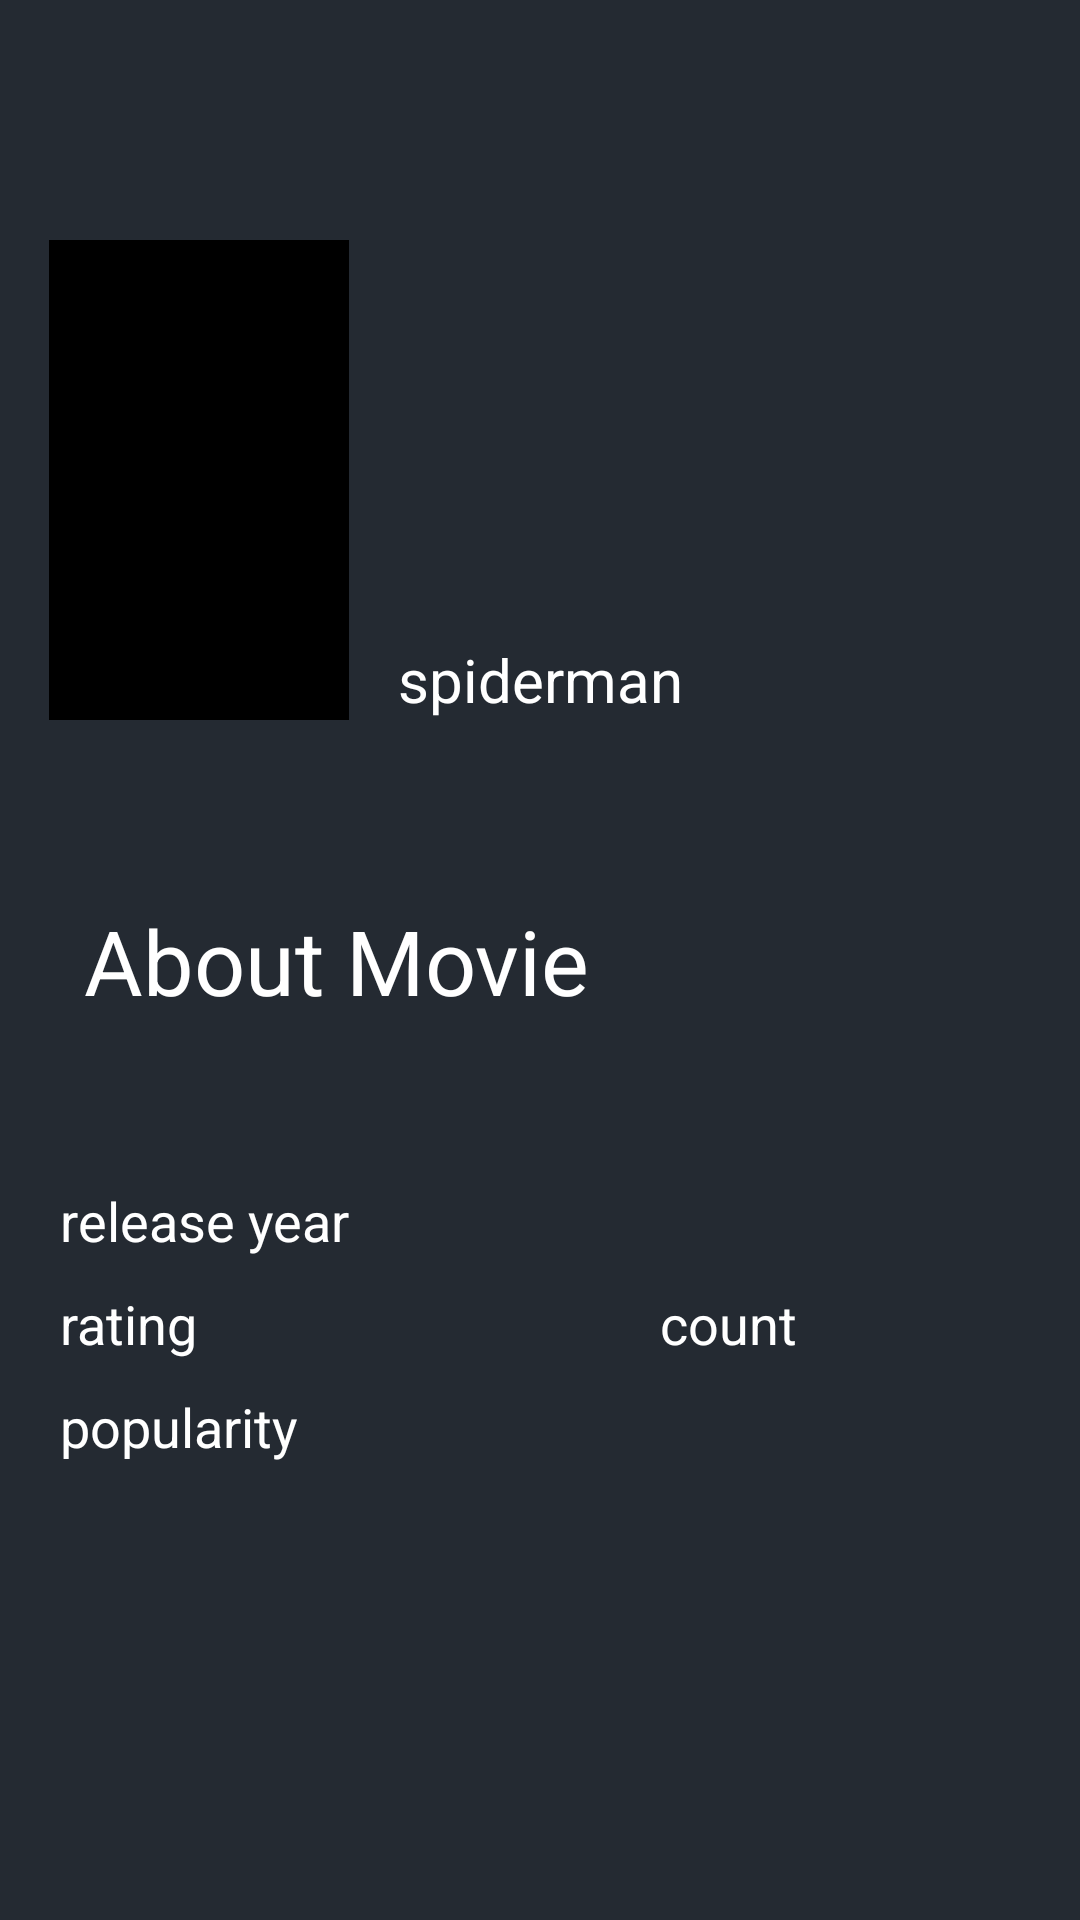

Android layout source for this screen:
<!-- AndroidManifest.xml: application theme Theme.TheMoviesList -->
<!-- res/layout/fragment_movie_details.xml -->
<?xml version="1.0" encoding="utf-8"?>
<ScrollView xmlns:android="http://schemas.android.com/apk/res/android"
    xmlns:app="http://schemas.android.com/apk/res-auto"
    android:layout_width="match_parent"
    android:layout_height="match_parent"
    android:background="#242A32">

    <androidx.constraintlayout.widget.ConstraintLayout
        android:layout_width="match_parent"
        android:layout_height="wrap_content">

        <TextView
            android:id="@+id/tvMovieName"
            android:layout_width="wrap_content"
            android:layout_height="wrap_content"
            android:textColor="@color/white"
            android:textSize="20sp"
            android:text="spiderman"
            app:layout_constraintEnd_toEndOf="parent"
            app:layout_constraintStart_toStartOf="parent"
            app:layout_constraintBottom_toBottomOf="@id/ivSmallPoster"/>


        <ImageView
            android:id="@+id/ivSmallPoster"
            android:layout_width="100dp"
            android:layout_height="160dp"

            android:elevation="1dp"
            app:layout_constraintStart_toStartOf="parent"
            app:layout_constraintEnd_toStartOf="@id/tvMovieName"
            app:layout_constraintBottom_toBottomOf="@id/ivImagePoster"
            android:src="@color/black"
            />

        <ImageView
            android:id="@+id/ivImagePoster"
            android:layout_width="match_parent"
            android:layout_height="0dp"
            app:layout_constraintDimensionRatio="1.5"
            app:layout_constraintTop_toTopOf="parent" />

        <TextView
            android:id="@+id/iv_aboutMovie"
            android:layout_width="wrap_content"
            android:layout_height="wrap_content"
            android:layout_marginStart="28dp"
            android:layout_marginTop="60dp"
            android:text="About Movie"
            android:layout_marginLeft="20dp"
            android:textColor="@color/white"
            android:textSize="30sp"
            app:layout_constraintStart_toStartOf="parent"
            app:layout_constraintTop_toBottomOf="@id/ivImagePoster" />

        <TextView
            android:id="@+id/tvMovieDescription"
            android:layout_width="wrap_content"
            android:layout_height="wrap_content"
            android:textColor="@color/white"
            android:textSize="18sp"
            android:layout_marginTop="20dp"
            android:text=""
            android:layout_marginStart="20dp"
            app:layout_constraintStart_toStartOf="parent"
            app:layout_constraintTop_toBottomOf="@id/iv_aboutMovie" />


        <TextView
            android:id="@+id/tvReleaseDateDetails"
            android:layout_width="wrap_content"
            android:layout_height="wrap_content"
            android:textColor="@color/white"
            android:textSize="18sp"
            android:layout_marginTop="10dp"
            app:layout_goneMarginTop="30dp"
            android:layout_marginStart="20dp"
            android:text="release year"
            app:layout_constraintStart_toStartOf="parent"
            app:layout_constraintTop_toBottomOf="@id/tvMovieDescription" />

        <TextView
            android:id="@+id/tvAverageRatingDetails"
            android:layout_width="wrap_content"
            android:layout_height="wrap_content"
            android:textColor="@color/white"
            android:textSize="18sp"
            android:layout_marginTop="10dp"
            app:layout_goneMarginTop="30dp"
            android:text="rating"
            android:layout_marginStart="20dp"
            app:layout_constraintStart_toStartOf="parent"
            app:layout_constraintTop_toBottomOf="@id/tvReleaseDateDetails" />

        <TextView
            android:id="@+id/tvRateCountDetails"
            android:layout_width="wrap_content"
            android:layout_height="wrap_content"
            android:textColor="@color/white"
            android:textSize="18sp"
            android:layout_marginTop="10dp"
            app:layout_goneMarginTop="30dp"
            android:text="count"
            android:layout_marginStart="200dp"
            app:layout_constraintStart_toStartOf="@id/tvAverageRatingDetails"
            app:layout_constraintTop_toBottomOf="@id/tvReleaseDateDetails" />

        <TextView
            android:id="@+id/tvAveragePopularityDetails"
            android:layout_width="wrap_content"
            android:layout_height="wrap_content"
            android:textColor="@color/white"
            android:textSize="18sp"
            android:layout_marginTop="10dp"
            app:layout_goneMarginTop="30dp"
            android:layout_marginStart="20dp"
            android:text="popularity"
            app:layout_constraintStart_toStartOf="parent"
            app:layout_constraintTop_toBottomOf="@id/tvAverageRatingDetails" />
    </androidx.constraintlayout.widget.ConstraintLayout>
</ScrollView>
<!-- resources referenced by this layout -->
<resources>
  <style name="Theme.TheMoviesList" parent="Theme.MaterialComponents.DayNight.DarkActionBar">
          
          <item name="colorPrimary">@color/purple_500</item>
          <item name="colorPrimaryVariant">@color/purple_700</item>
          <item name="colorOnPrimary">@color/white</item>
          
          <item name="colorSecondary">@color/teal_200</item>
          <item name="colorSecondaryVariant">@color/teal_700</item>
          <item name="colorOnSecondary">@color/black</item>
          
          <item name="android:statusBarColor" tools:targetApi="l">?attr/colorPrimaryVariant</item>
          
      </style>
  <!-- not gathered from this repository: default colours our renderer supplied (Android Studio template values) -->
  <color name="purple_500">#FF6200EE</color>
  <color name="purple_700">#FF3700B3</color>
  <color name="teal_200">#FF03DAC5</color>
  <color name="teal_700">#FF018786</color>
  <color name="black">#FF000000</color>
  <color name="white">#FFFFFFFF</color>
</resources>
